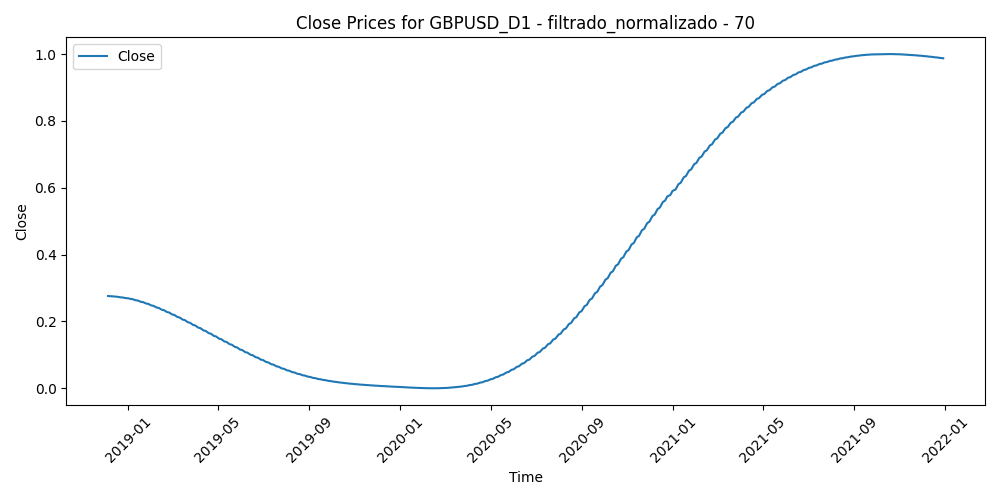

The data file committed next to this chart (first rows):
Time, Close, Volume, diferencia_media_70
2018-12-05, 0.276, 0.482, 0.4168
2018-12-06, 0.2759, 0.7745, 0.3908
2018-12-07, 0.2757, 0.6432, 0.4133
2018-12-10, 0.2755, 0.8428, 0.4942
2018-12-11, 0.2753, 0.7029, 0.5261
2018-12-12, 0.275, 0.9592, 0.4584
2018-12-13, 0.2747, 0.5976, 0.4412
2018-12-14, 0.2744, 0.6469, 0.4737
2018-12-17, 0.274, 0.6272, 0.4569
2018-12-18, 0.2737, 0.6161, 0.442
2018-12-19, 0.2732, 0.7807, 0.453
2018-12-20, 0.2728, 0.8346, 0.427
2018-12-21, 0.2723, 0.8349, 0.4347
2018-12-24, 0.2718, 0.5103, 0.4026
2018-12-26, 0.2712, 0.3088, 0.4291
2018-12-27, 0.2707, 1, 0.421
2018-12-28, 0.27, 0.4623, 0.3924
2018-12-31, 0.2694, 0.3801, 0.3691
2019-01-02, 0.2688, 0.6397, 0.4276
2019-01-03, 0.2681, 0.7617, 0.4108
2019-01-04, 0.2673, 0.6528, 0.3657
2019-01-07, 0.2666, 0.4116, 0.3402
2019-01-08, 0.2658, 0.4057, 0.3668
2019-01-09, 0.265, 0.6644, 0.3294
2019-01-10, 0.2642, 0.5454, 0.3459
2019-01-11, 0.2634, 0.6091, 0.3047
2019-01-14, 0.2625, 0.5249, 0.288
2019-01-15, 0.2616, 0.8197, 0.2904
2019-01-16, 0.2607, 0.5864, 0.2798
2019-01-17, 0.2597, 0.753, 0.2277
2019-01-18, 0.2587, 0.4574, 0.2794
2019-01-21, 0.2578, 0.32, 0.2683
2019-01-22, 0.2567, 0.4419, 0.2356
2019-01-23, 0.2557, 0.5078, 0.1817
2019-01-24, 0.2546, 0.5717, 0.1835
2019-01-25, 0.2536, 0.6368, 0.1194
2019-01-28, 0.2525, 0.4035, 0.1406
2019-01-29, 0.2513, 0.7336, 0.1835
2019-01-30, 0.2502, 0.5435, 0.1613
2019-01-31, 0.249, 0.4758, 0.1641
2019-02-01, 0.2478, 0.4319, 0.179
2019-02-04, 0.2466, 0.3611, 0.2021
2019-02-05, 0.2454, 0.3049, 0.2444
2019-02-06, 0.2442, 0.3572, 0.2558
2019-02-07, 0.2429, 0.4188, 0.2466
2019-02-08, 0.2417, 0.2754, 0.2527
2019-02-11, 0.2404, 0.365, 0.2903
2019-02-12, 0.2391, 0.3284, 0.2736
2019-02-13, 0.2377, 0.4226, 0.2957
2019-02-14, 0.2364, 0.4542, 0.3156
2019-02-15, 0.2351, 0.4065, 0.2716
2019-02-18, 0.2337, 0.358, 0.2542
2019-02-19, 0.2323, 0.4004, 0.1874
2019-02-20, 0.2309, 0.4888, 0.1952
2019-02-21, 0.2295, 0.5309, 0.2024
2019-02-22, 0.2281, 0.4381, 0.1936
2019-02-25, 0.2267, 0.431, 0.1763
2019-02-26, 0.2252, 0.6891, 0.1053
2019-02-27, 0.2237, 0.6271, 0.08069
2019-02-28, 0.2223, 0.5159, 0.1065
... 735 more rows
